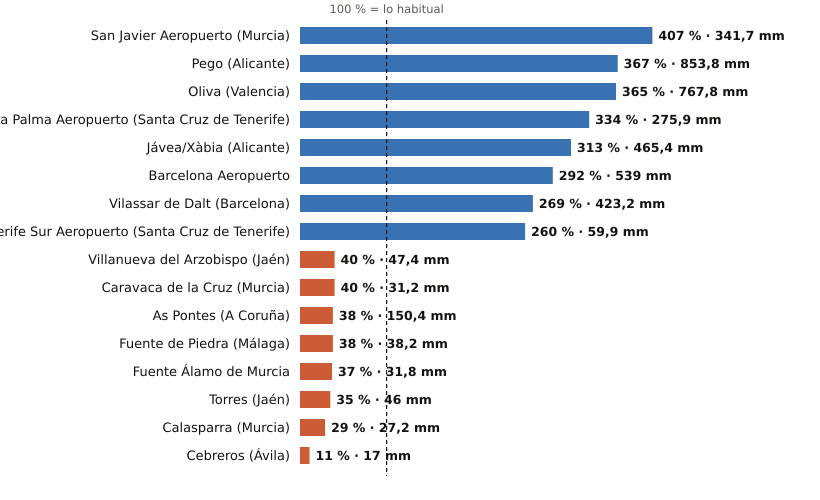

The data file committed next to this chart (first rows):
estacion, provincia, indicativo, mm_otono, referencia_mm, pct, periodo_referencia, hasta, hora
San Javier Aeropuerto, Murcia, 7031X, 341.7, 84.0, 407, 2011-2025, 2026-11-14, 2
Pego, Alicante, 8057C, 853.8, 232.5, 367, 2011-2025, 2026-11-13, 
Oliva, Valencia, 8058X, 767.8, 210.6, 365, 1991-2020, 2026-11-14, 2
La Palma Aeropuerto, Santa Cruz de Tenerife, C139E, 275.9, 82.7, 334, 1991-2020, 2026-11-13, 
Jávea/Xàbia, Alicante, 8050X, 465.4, 148.5, 313, 1997-2025, 2026-11-14, 2
Barcelona Aeropuerto, Barcelona, 0076, 539.0, 184.7, 292, 1991-2020, 2026-11-14, 2
Vilassar de Dalt, Barcelona, 0244X, 423.2, 157.2, 269, 2009-2025, 2026-11-14, 2
Tenerife Sur Aeropuerto, Santa Cruz de Tenerife, C429I, 59.9, 23.0, 260, 1991-2020, 2026-11-13, 
Villanueva del Arzobispo, Jaén, 5210X, 47.4, 119.9, 40, 2008-2025, 2026-11-14, 1
Caravaca de la Cruz, Murcia, 7119B, 31.2, 78.3, 40, 2009-2025, 2026-11-14, 2
As Pontes, A Coruña, 1363X, 150.4, 392.6, 38, 2009-2025, 2026-11-13, 
Fuente de Piedra, Málaga, 6375X, 38.2, 100.8, 38, 2009-2025, 2026-11-14, 1
Fuente Álamo de Murcia, Murcia, 7023X, 31.8, 85.1, 37, 2008-2025, 2026-11-13, 
Torres, Jaén, 5165X, 46.0, 130.5, 35, 2008-2025, 2026-11-13, 
Calasparra, Murcia, 7121A, 27.2, 93.2, 29, 2008-2025, 2026-11-14, 1
Cebreros, Ávila, 3337U, 17.0, 158.0, 11, 2010-2025, 2026-11-14, 2
